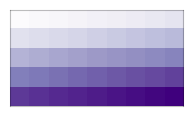

Generate this figure with matplotlib: (Note: this script raises an exception after producing the figure.)
from pylab import *
from matplotlib.patches import Rectangle


def show_array(Z, name):

    Z = np.atleast_2d(Z)
    rows,cols = Z.shape
    fig = figure(figsize=(cols/4.,rows/4.), dpi=72)
    ax = plt.subplot(111)
    #imshow(Z, cmap='Purples', extent=[0,cols,0,rows],
    #       vmin=-.2, vmax=1, interpolation='nearest', origin='upper')
    imshow(Z, cmap='Purples', extent=[0,cols,0,rows],
           interpolation='nearest', origin='upper')
    xticks([]), yticks([])
    for pos in ['top', 'bottom', 'right', 'left']:
        ax.spines[pos].set_edgecolor('k')
        ax.spines[pos].set_alpha(.25)
    savefig('../figures/%s' % name, dpi=72)
    #show()


rows,cols = 5, 9

Z1 = np.linspace(0,1,rows*cols).reshape(rows,cols)
show_array(Z1, 'ops-where-before.png')
Z2 = np.where(Z1 > 0.5, 0, 1)
show_array(Z2, 'ops-where-after.png')

Z1 = np.linspace(0,1,rows*cols).reshape(rows,cols)
show_array(Z1, 'ops-maximum-before.png')
Z2 = np.maximum(Z1, 0.5)
show_array(Z2, 'ops-maximum-after.png')

Z1 = np.linspace(0,1,rows*cols).reshape(rows,cols)
show_array(Z1, 'ops-minimum-before.png')
Z2 = np.minimum(Z1, 0.5)
show_array(Z2, 'ops-minimum-after.png')

Z1 = np.linspace(0,1,rows*cols).reshape(rows,cols)
show_array(Z1, 'ops-sum-before.png')
Z2 = Z1.sum(axis=0)
show_array(Z2, 'ops-sum-after.png')

